Run: headless pygame with SDL's dummy video driver; simulated clock (each Clock.tick advances the game by its frame time, no real sleeping); random seed 0; keys injected as events and as key.get_pressed() state; no mouse input.
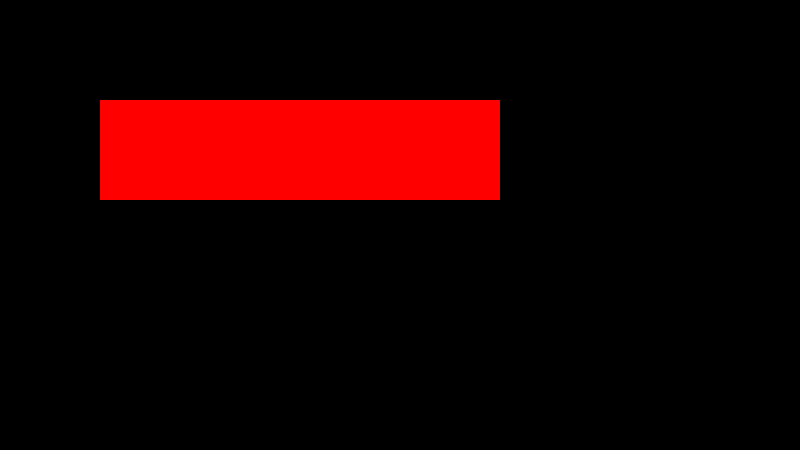
Frame 1 of 4 · flips 1–60 · no input
Frame 2 of 4 · flips 61–180 · tapped SPACE, RETURN · held RIGHT (→), D · screen unchanged from frame 1, image omitted
Frame 3 of 4 · flips 181–300 · held DOWN (↓), S · screen unchanged from frame 2, image omitted
Frame 4 of 4 · flips 301–420 · held LEFT (←), A, UP (↑), W · screen unchanged from frame 3, image omitted

The pygame program that drew these frames:

import pygame



#starting variables
window_width = 800
window_height = 450


#colors
red = (255, 0, 0)
green = (0, 255, 0)





#window
screen = pygame.display.set_mode((window_width, window_height))
pygame.display.set_caption("Stock Market Sim")

price_change = .2
drawn = 0
price_list = {100, 110, 130, 90}
prices = len(price_list)
drawn_prices = 0


#loop
running = True
while running:

        while drawn_prices < prices:
            #draw to the screen
            pygame.draw.rect(screen, red, [100, 100, 400, 100], 0) #this is drawing the first rectangle
            drawn_prices += 1
        

        #end game
        for event in pygame.event.get():
                if event.type == pygame.QUIT:
                        running = False

        #finishing steps per tick
        pygame.display.update() #updates screen

#end session (after the loop has ended)
pygame.quit()
